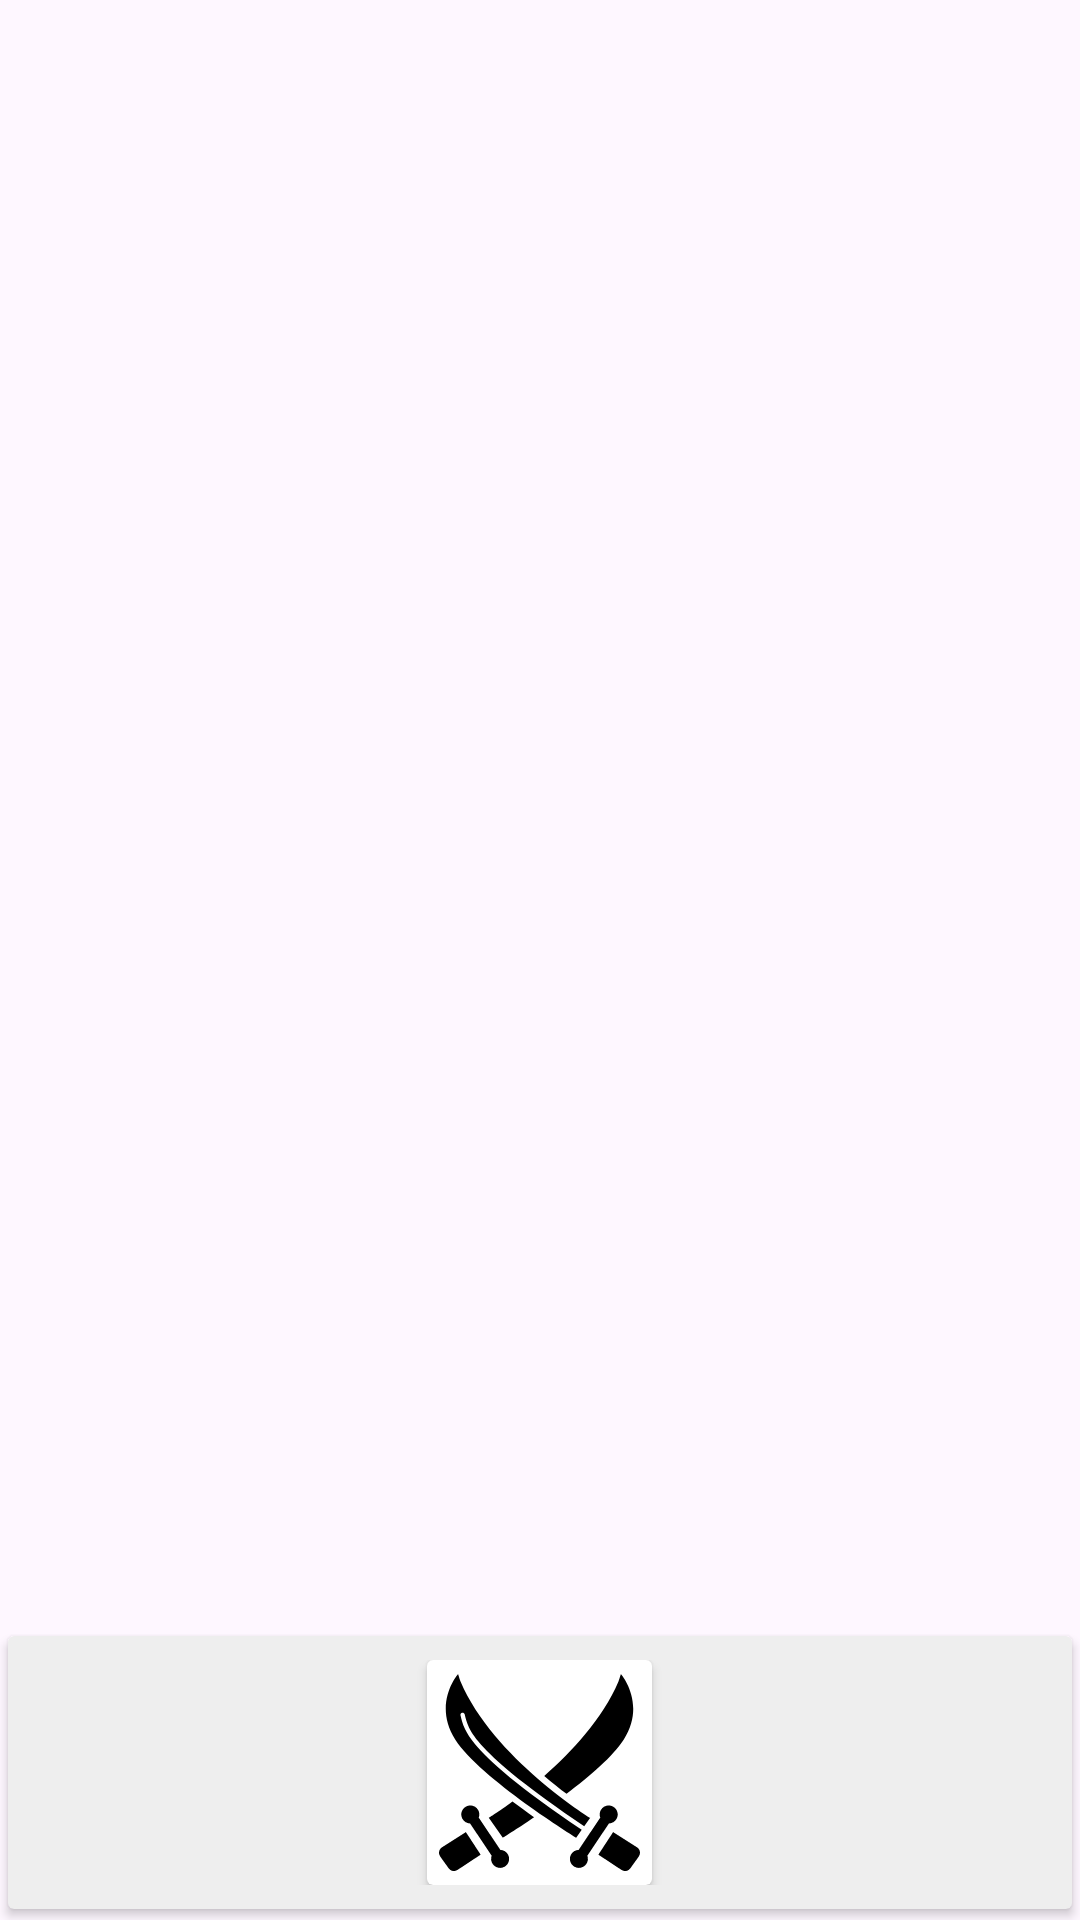

Produce the Android XML layout that renders to this screen, including the resource entries it uses.
<!-- AndroidManifest.xml: application theme Theme.MemBattleAdmin -->
<!-- res/layout/activity_main.xml -->
<?xml version="1.0" encoding="utf-8"?>
<androidx.constraintlayout.widget.ConstraintLayout xmlns:android="http://schemas.android.com/apk/res/android"
    xmlns:app="http://schemas.android.com/apk/res-auto"
    xmlns:tools="http://schemas.android.com/tools"
    android:layout_width="match_parent"
    android:layout_height="match_parent"
    tools:context=".presentation.activities.MainActivity"
    android:orientation="vertical"
    >

    <androidx.fragment.app.FragmentContainerView
        android:id="@+id/fragment_container"
        android:layout_width="match_parent"
        android:layout_height="0dp"
        app:layout_constraintTop_toTopOf="parent"
        app:layout_constraintStart_toStartOf="parent"
        app:layout_constraintEnd_toEndOf="parent"
        app:layout_constraintBottom_toTopOf="@id/navbar"/>


    <androidx.cardview.widget.CardView
        android:id="@+id/navbar"
        android:layout_width="match_parent"
        android:layout_height="wrap_content"
        app:layout_constraintBottom_toBottomOf="parent"
        app:layout_constraintStart_toStartOf="parent"
        app:layout_constraintEnd_toEndOf="parent"
        app:cardUseCompatPadding="true"
        app:cardBackgroundColor="@color/navbar_bg"
        >

        <LinearLayout
            android:layout_width="match_parent"
            android:layout_height="match_parent"
            android:orientation="horizontal"
            android:padding="8dp"
            android:gravity="center"
            >



            <androidx.cardview.widget.CardView
                android:layout_width="75dp"
                android:layout_height="75dp"
                app:cardBackgroundColor="@color/white"
                >
                <ImageView
                    android:id="@+id/navbutton_battle"
                    android:layout_width="match_parent"
                    android:layout_height="match_parent"
                    android:src="@drawable/battle_icon"
                    android:cropToPadding="true"
                    android:background="@color/white"
                    android:layout_margin="4dp"
                    />

            </androidx.cardview.widget.CardView>



        </LinearLayout>

    </androidx.cardview.widget.CardView>

</androidx.constraintlayout.widget.ConstraintLayout>
<!-- resources referenced by this layout -->
<resources>
  <color name="navbar_bg">#EEEEEE</color>
  <color name="white">#FFFFFFFF</color>
  <!-- drawable battle_icon: vector/xml drawable (drawable, 2327 chars, omitted) -->
  <style name="Theme.MemBattleAdmin" parent="Base.Theme.MemBattleAdmin" />
  <style name="Base.Theme.MemBattleAdmin" parent="Theme.Material3.Light.NoActionBar">
          
          
      </style>
</resources>
